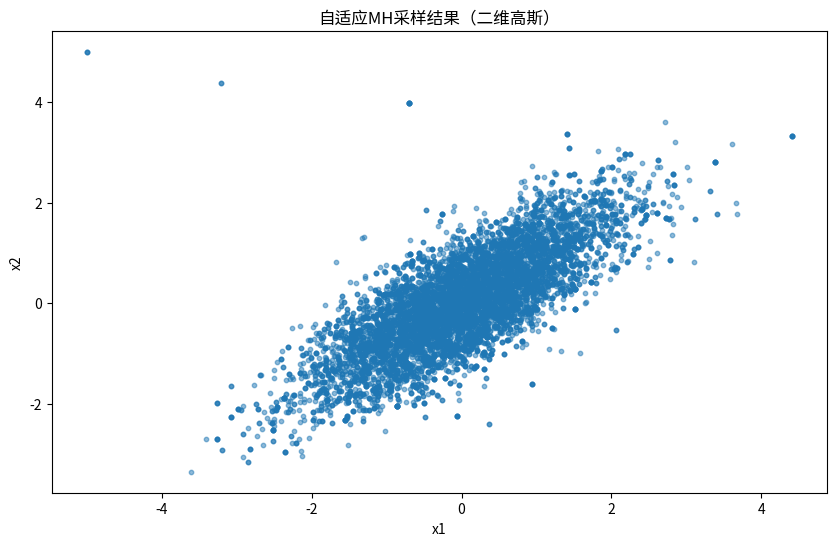

Source code (Python):
import numpy as np
import matplotlib.pyplot as plt


# 目标分布：二维高斯分布
def target(x, mu=np.array([0, 0]), Sigma=np.array([[1, 0.8], [0.8, 1]])):
    inv_Sigma = np.linalg.inv(Sigma)
    norm = 1 / (2 * np.pi * np.sqrt(np.linalg.det(Sigma)))
    return norm * np.exp(-0.5 * (x - mu).T @ inv_Sigma @ (x - mu))


# 自适应MH采样
def adaptive_mh(n_samples, initial, initial_cov, adapt_interval=100):
    x = initial
    samples = [x]
    cov = initial_cov
    accept = 0

    for t in range(1, n_samples):
        # 生成候选样本
        candidate = np.random.multivariate_normal(x, cov)

        # 计算接受概率
        alpha = min(1, target(candidate) / target(x))

        # 接受或拒绝
        if np.random.rand() < alpha:
            x = candidate
            accept += 1
        samples.append(x)

        # 每adapt_interval步更新协方差
        if t % adapt_interval == 0:
            samples_array = np.array(samples)
            cov = np.cov(samples_array.T) + 1e-6 * np.eye(2)

    print(f"接受率: {accept / n_samples:.2f}")
    return np.array(samples)


# 参数设置
n_samples = 10000
initial = np.array([-5, 5])
initial_cov = np.eye(2) * 5  # 初始大协方差以鼓励探索

samples = adaptive_mh(n_samples, initial, initial_cov)

# 可视化
plt.figure(figsize=(10, 6))
plt.scatter(samples[:, 0], samples[:, 1], alpha=0.5, s=10)
plt.title("自适应MH采样结果（二维高斯）")
plt.xlabel("x1")
plt.ylabel("x2")
plt.show()